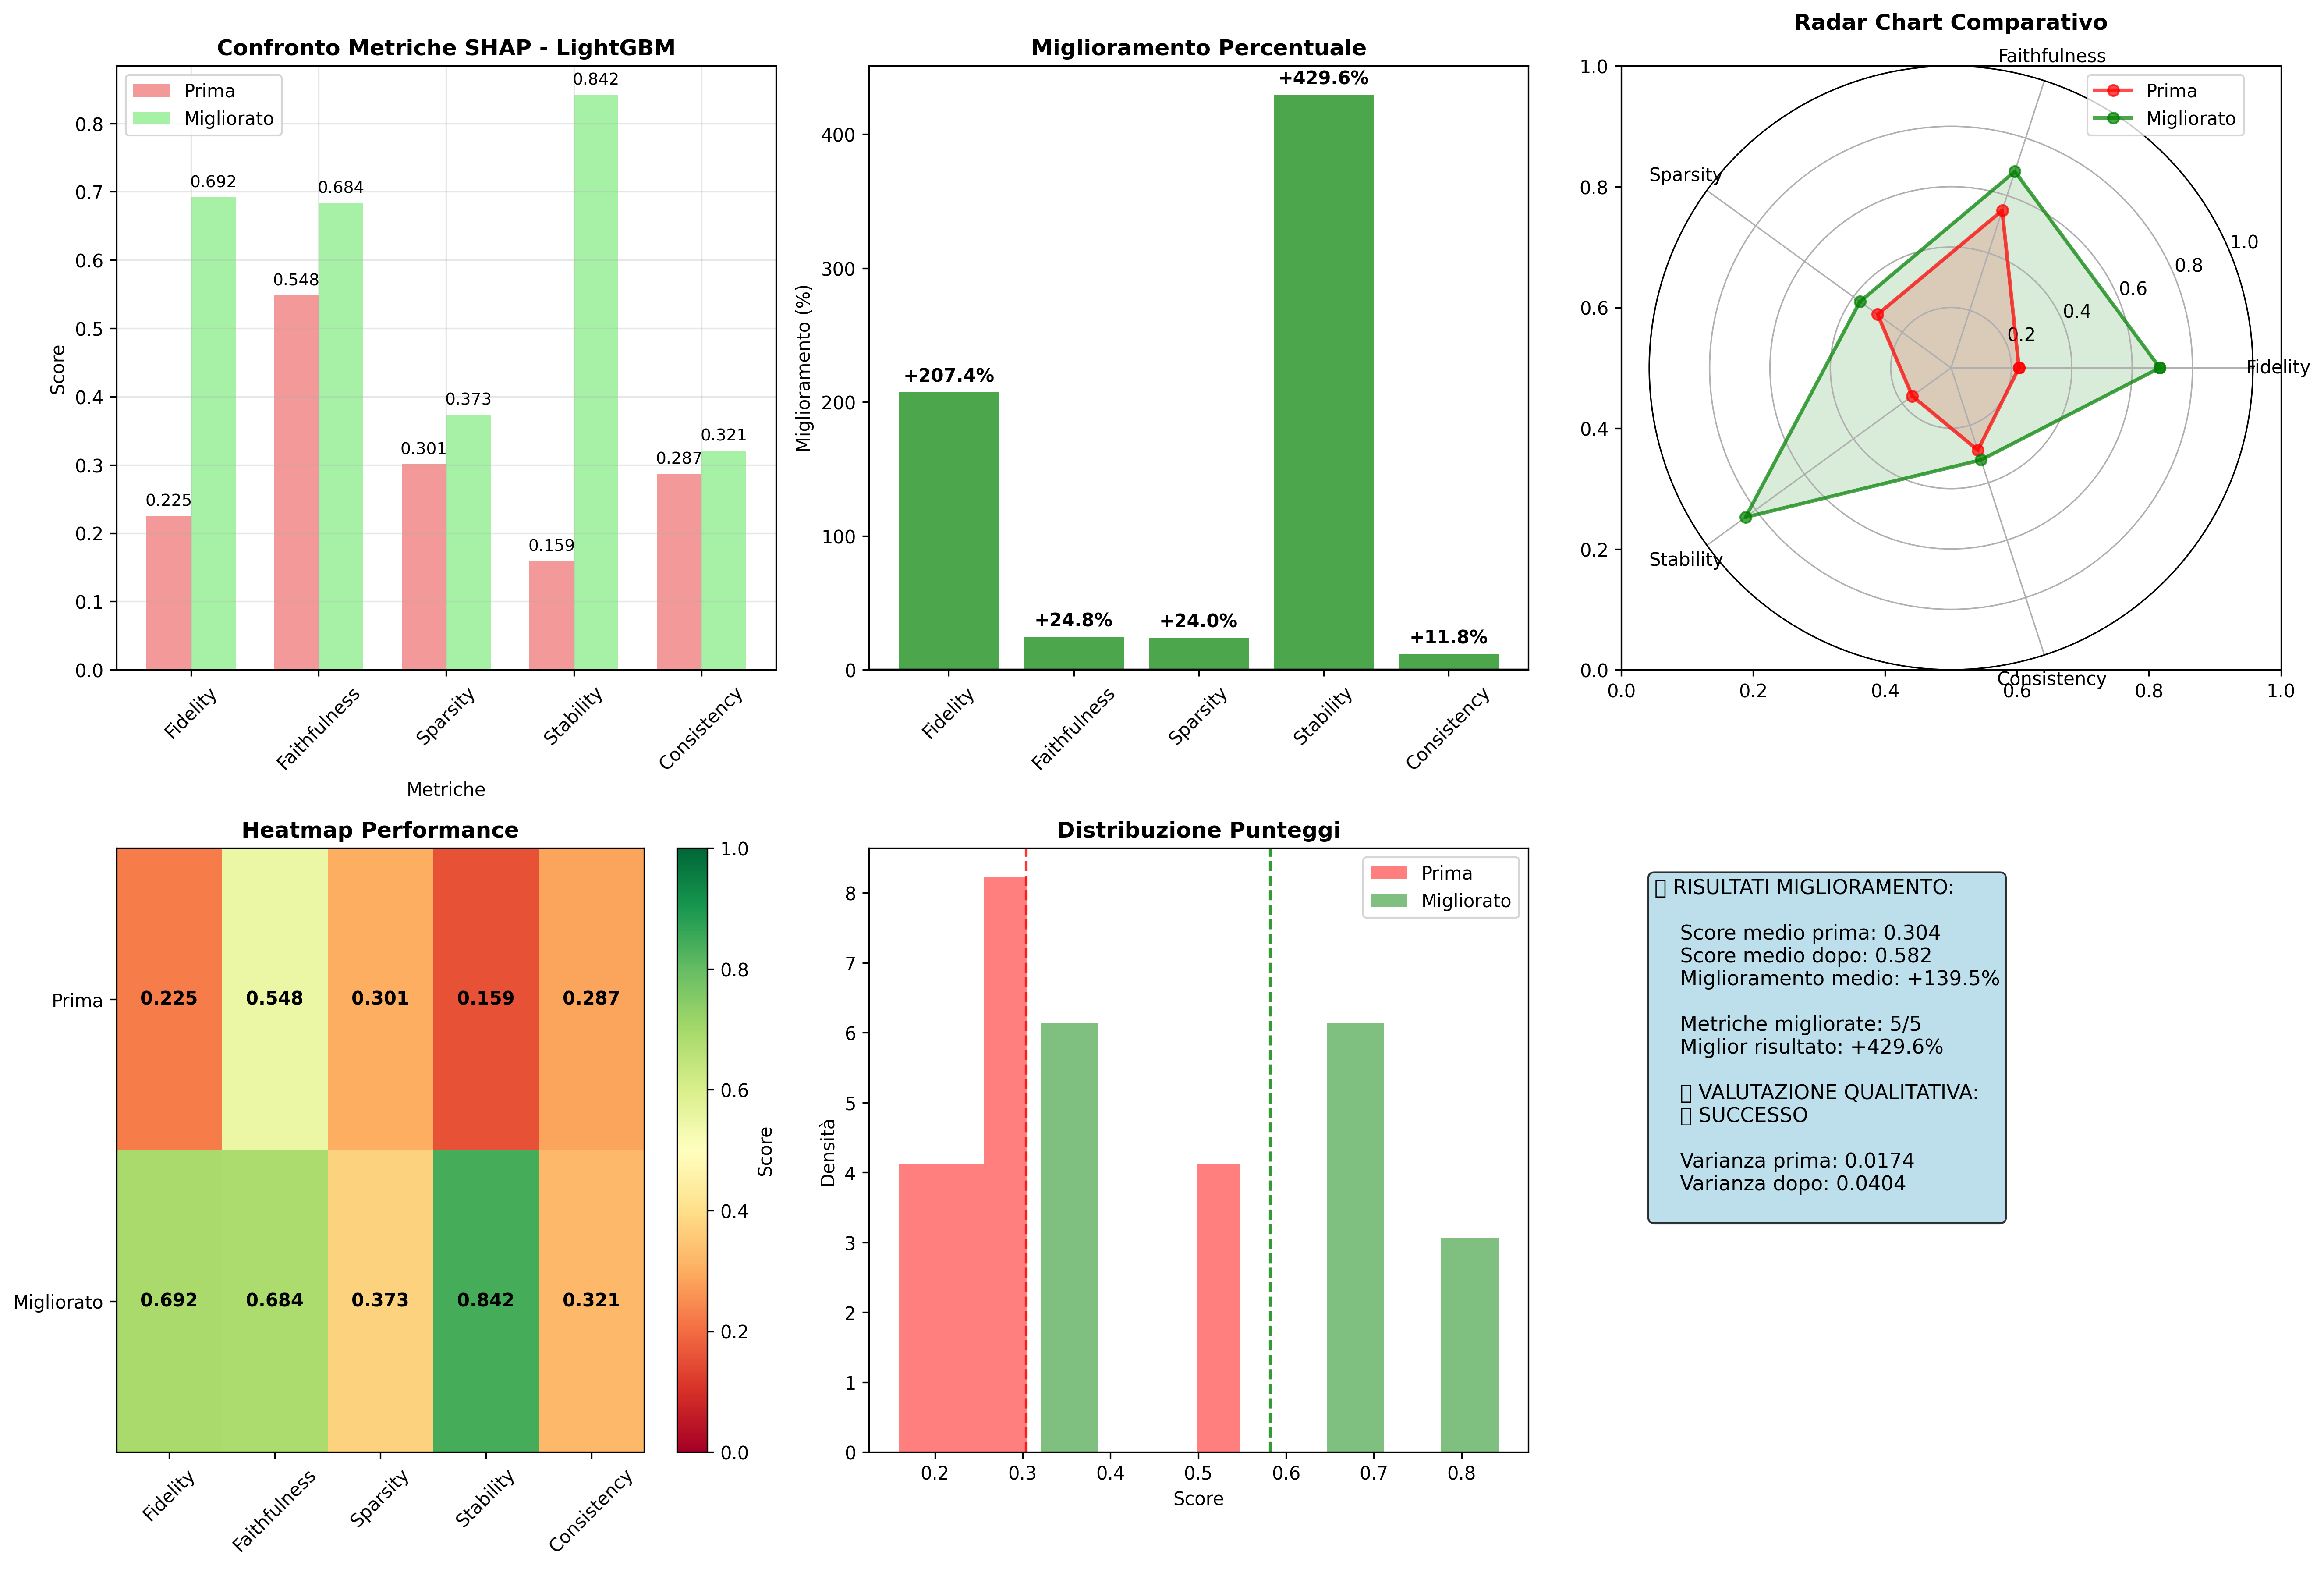

Values plotted in this chart, from the file beside it:
Metric, Score, Category, Improvements, Description
Fidelity, 0.6916, Good, Multiple strategies + robustness, TreeExplainer expected_value + validazio…
Faithfulness, 0.6838, Good, Multiple strategies + robustness, Multiple removal strategies + test progr…
Sparsity, 0.3732, Poor, Multiple strategies + robustness, Entropy + Gini + concentrazione + varian…
Stability, 0.8421, Excellent, Multiple strategies + robustness, Bootstrap re-training + correlazioni rob…
Consistency, 0.3208, Poor, Multiple strategies + robustness, Clustering gerarchico + k-NN fallback
